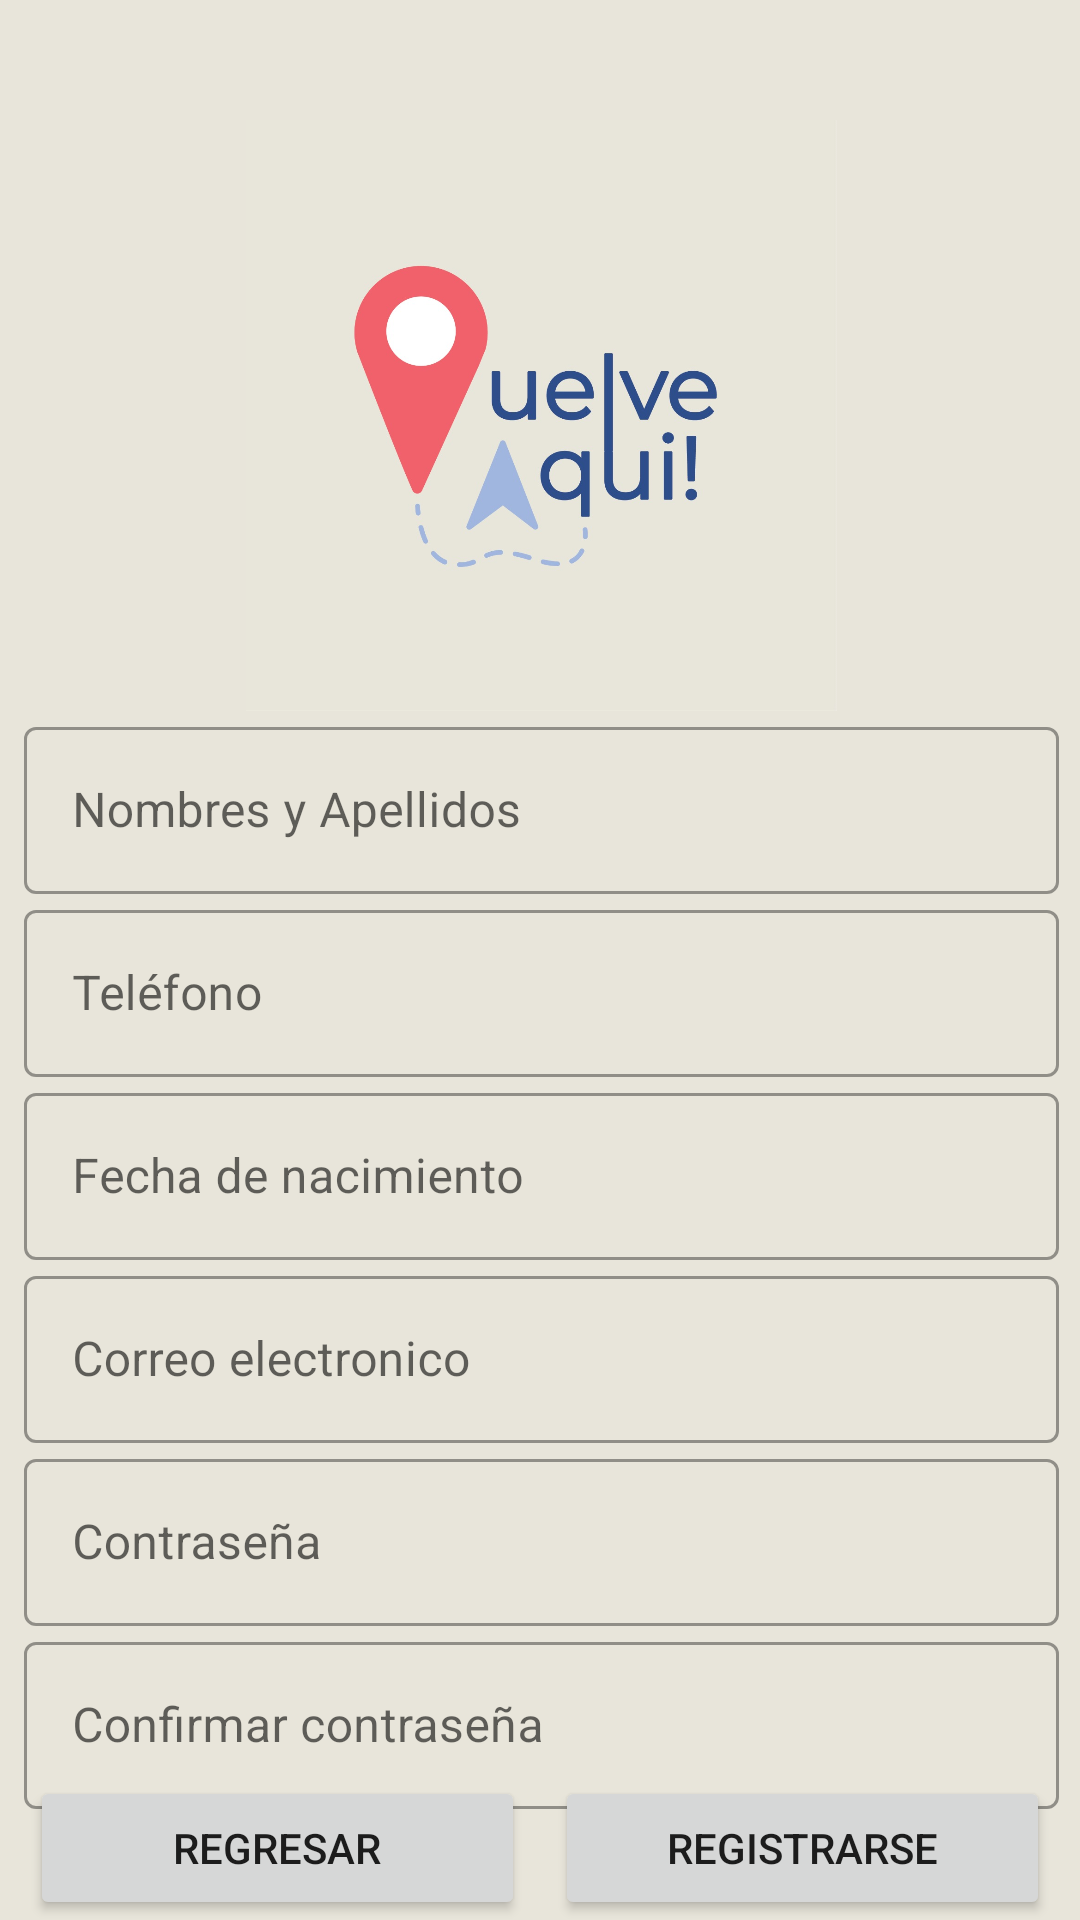

Here is an Android app screen rendered from its layout file. Give the layout XML and the strings, colors and styles it references.
<!-- AndroidManifest.xml: application theme Theme.VuelveAqui -->
<!-- res/layout/activity_register.xml -->
<?xml version="1.0" encoding="utf-8"?>
<androidx.constraintlayout.widget.ConstraintLayout xmlns:android="http://schemas.android.com/apk/res/android"
    xmlns:app="http://schemas.android.com/apk/res-auto"
    xmlns:tools="http://schemas.android.com/tools"
    android:layout_width="match_parent"
    android:layout_height="match_parent"
    android:background="#E8E5DA"
    tools:context=".RegisterActivity">

    <LinearLayout
        android:layout_width="375dp"
        android:layout_height="642dp"
        android:layout_marginBottom="32dp"
        android:orientation="vertical"
        app:layout_constraintBottom_toBottomOf="parent"
        app:layout_constraintEnd_toEndOf="parent"
        app:layout_constraintStart_toStartOf="parent"
        app:layout_constraintTop_toTopOf="parent"
        app:layout_constraintVertical_bias="0.0">

        <ImageView
            android:id="@+id/imageView"
            android:layout_width="match_parent"
            android:layout_height="197dp"
            android:layout_marginTop="40dp"
            app:layout_constraintEnd_toEndOf="parent"
            app:layout_constraintHorizontal_bias="0.497"
            app:layout_constraintStart_toStartOf="parent"
            app:layout_constraintTop_toTopOf="parent"
            app:srcCompat="@drawable/logo_beige" />

        <com.google.android.material.textfield.TextInputLayout
            android:id="@+id/idName"
            style="@style/Widget.MaterialComponents.TextInputLayout.OutlinedBox"
            android:layout_width="match_parent"
            android:layout_height="wrap_content"
            android:layout_marginLeft="15dp"
            android:layout_marginRight="15dp"
            android:hint="Nombres y Apellidos">

            <com.google.android.material.textfield.TextInputEditText
                android:layout_width="match_parent"
                android:layout_height="wrap_content" />

        </com.google.android.material.textfield.TextInputLayout>

        <com.google.android.material.textfield.TextInputLayout
            android:id="@+id/idPhone"
            style="@style/Widget.MaterialComponents.TextInputLayout.OutlinedBox"
            android:layout_width="match_parent"
            android:layout_height="wrap_content"
            android:layout_marginLeft="15dp"
            android:layout_marginRight="15dp"
            android:hint="Teléfono">

            <com.google.android.material.textfield.TextInputEditText
                android:layout_width="match_parent"
                android:layout_height="wrap_content"
                android:inputType="phone" />

        </com.google.android.material.textfield.TextInputLayout>

        <com.google.android.material.textfield.TextInputLayout
            android:id="@+id/idDate"
            style="@style/Widget.MaterialComponents.TextInputLayout.OutlinedBox"
            android:layout_width="match_parent"
            android:layout_height="wrap_content"
            android:layout_marginLeft="15dp"
            android:layout_marginRight="15dp"
            android:hint="Fecha de nacimiento">

            <com.google.android.material.textfield.TextInputEditText
                android:layout_width="match_parent"
                android:layout_height="wrap_content"
                android:inputType="date" />

        </com.google.android.material.textfield.TextInputLayout>

        <com.google.android.material.textfield.TextInputLayout
            android:id="@+id/idMail"
            style="@style/Widget.MaterialComponents.TextInputLayout.OutlinedBox"
            android:layout_width="match_parent"
            android:layout_height="wrap_content"
            android:layout_marginLeft="15dp"
            android:layout_marginRight="15dp"
            android:hint="Correo electronico">

            <com.google.android.material.textfield.TextInputEditText
                android:layout_width="match_parent"
                android:layout_height="wrap_content"
                android:inputType="textEmailAddress" />

        </com.google.android.material.textfield.TextInputLayout>

        <com.google.android.material.textfield.TextInputLayout
            android:id="@+id/idPassword"
            style="@style/Widget.MaterialComponents.TextInputLayout.OutlinedBox"
            android:layout_width="match_parent"
            android:layout_height="wrap_content"
            android:layout_marginLeft="15dp"
            android:layout_marginRight="15dp"
            android:hint="Contraseña">

            <com.google.android.material.textfield.TextInputEditText
                android:layout_width="match_parent"
                android:layout_height="wrap_content"
                android:inputType="textPassword" />

        </com.google.android.material.textfield.TextInputLayout>

        <com.google.android.material.textfield.TextInputLayout
            android:id="@+id/idConfirmPassword"
            style="@style/Widget.MaterialComponents.TextInputLayout.OutlinedBox"
            android:layout_width="match_parent"
            android:layout_height="wrap_content"
            android:layout_marginLeft="15dp"
            android:layout_marginRight="15dp"
            android:hint="Confirmar contraseña">

            <com.google.android.material.textfield.TextInputEditText
                android:layout_width="match_parent"
                android:layout_height="wrap_content"
                android:inputType="textPassword" />

        </com.google.android.material.textfield.TextInputLayout>

    </LinearLayout>

    <LinearLayout
        android:layout_width="0dp"
        android:layout_height="wrap_content"
        android:orientation="horizontal"
        android:weightSum="2"
        app:layout_constraintBottom_toBottomOf="parent"
        app:layout_constraintEnd_toEndOf="parent"
        app:layout_constraintStart_toStartOf="parent"
        app:layout_constraintTop_toTopOf="parent"
        app:layout_constraintVertical_bias="1.0">

        <Button
            android:id="@+id/login"
            android:layout_width="match_parent"
            android:layout_height="wrap_content"
            android:layout_weight="1"
            android:layout_marginLeft="10dp"
            android:layout_marginRight="5dp"
            android:text="@string/regresar" />

        <Button
            android:id="@+id/register"
            android:layout_width="match_parent"
            android:layout_height="wrap_content"
            android:layout_marginLeft="5dp"
            android:layout_marginRight="10dp"
            android:layout_weight="1"
            android:text="@string/registrarse" />

    </LinearLayout>
</androidx.constraintlayout.widget.ConstraintLayout>
<!-- resources referenced by this layout -->
<resources>
  <!-- drawable logo_beige: jpeg bitmap (drawable, 53525 bytes) -->
  <string name="registrarse">Registrarse</string>
  <string name="regresar">Regresar</string>
  <style name="Theme.VuelveAqui" parent="Theme.MaterialComponents.DayNight.DarkActionBar">
          
          <item name="colorPrimary">@color/purple_500</item>
          <item name="colorPrimaryVariant">@color/purple_700</item>
          <item name="colorOnPrimary">@color/white</item>
          
          <item name="colorSecondary">@color/teal_200</item>
          <item name="colorSecondaryVariant">@color/teal_700</item>
          <item name="colorOnSecondary">@color/black</item>
          
          <item name="android:statusBarColor" tools:targetApi="l">?attr/colorPrimaryVariant</item>
          
      </style>
  <color name="purple_500">#FF6200EE</color>
  <color name="purple_700">#FF3700B3</color>
  <color name="white">#FFFFFFFF</color>
  <color name="teal_200">#FF03DAC5</color>
  <color name="teal_700">#FF018786</color>
  <color name="black">#FF000000</color>
</resources>
